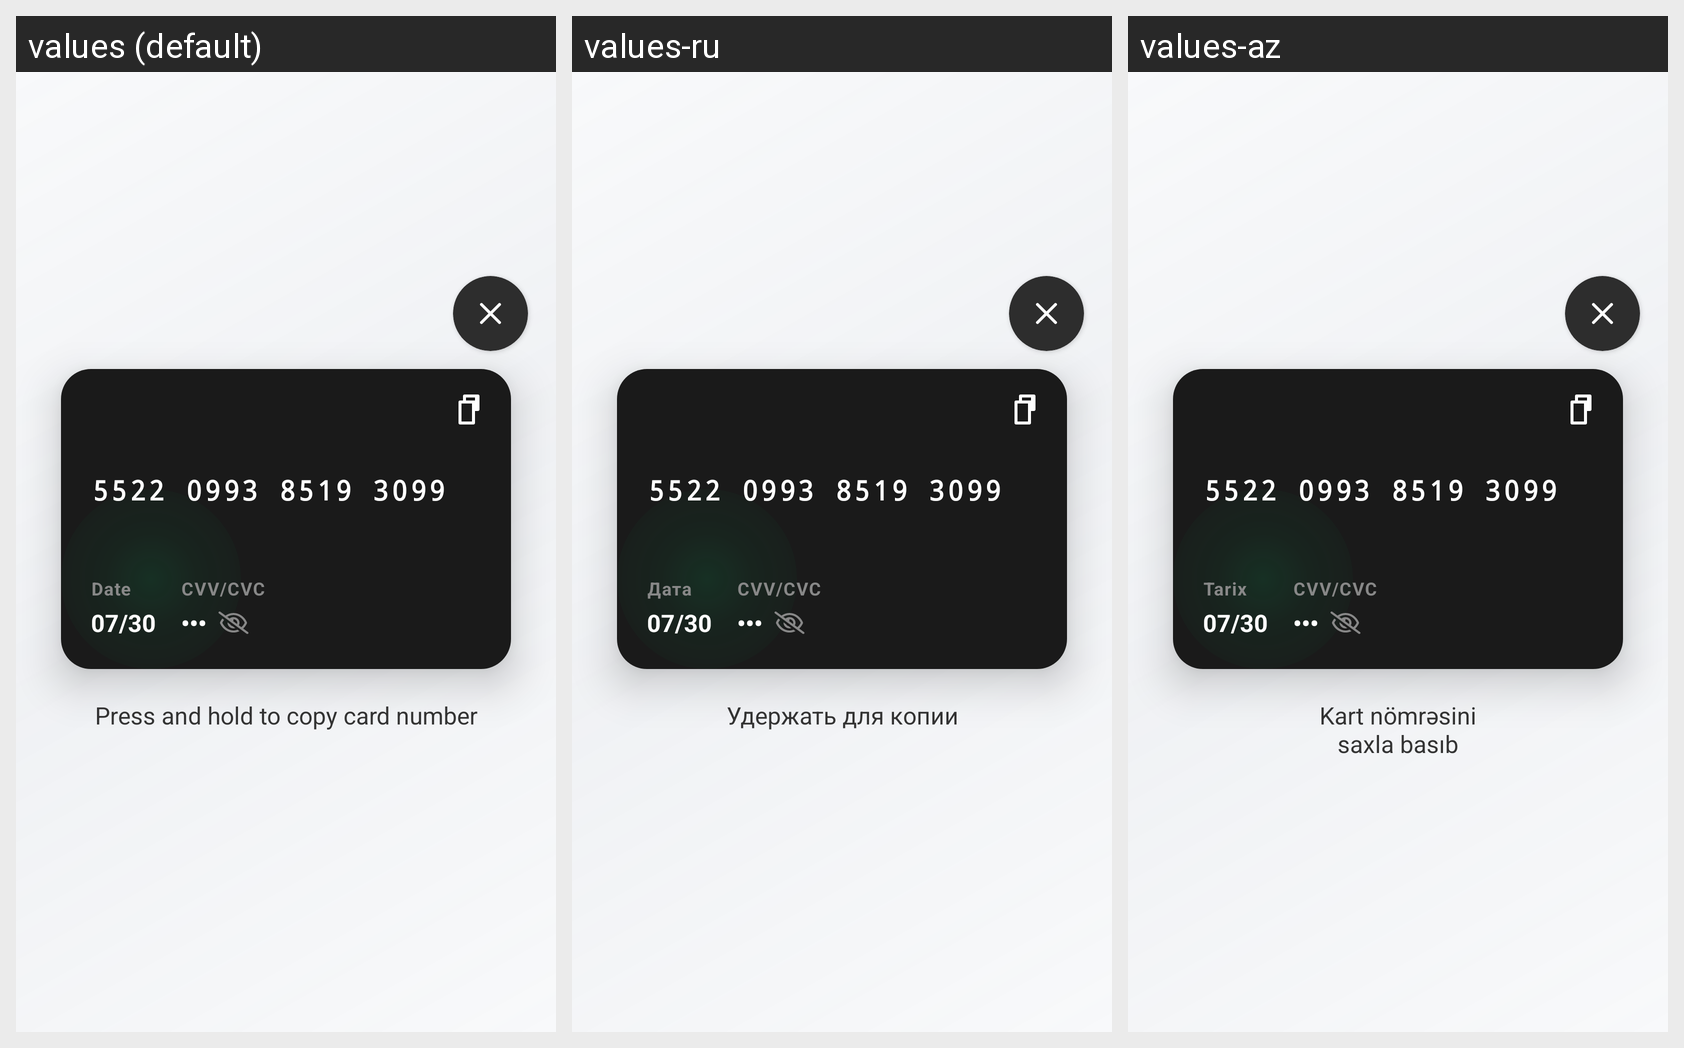

The Android screen above is rendered under several locales of the same app. Produce the string resources it draws, with the default and per-locale values.
Android screen res/layout/fragment_show_my_card.xml rendered under 3 locales, left to right: values (default), values-ru, values-az. Device: Nexus 5 (rendered at 1080×1920; each locale shown at half size, 540×960, under a caption strip naming it); theme Theme.ABBMobile.
Strings drawn on this screen, with the default value and each locale's value (text and hints the layout hard-codes, and strings that could not be matched under every locale, appear in the picture but are not listed):

date
  values: Date
  values-ru: Дата
  values-az: Tarix

press_and_hold_to_copy_card_number
  values: Press and hold to copy card number
  values-ru: Удержать для копии
  values-az: Kart nömrəsini
      saxla basıb
